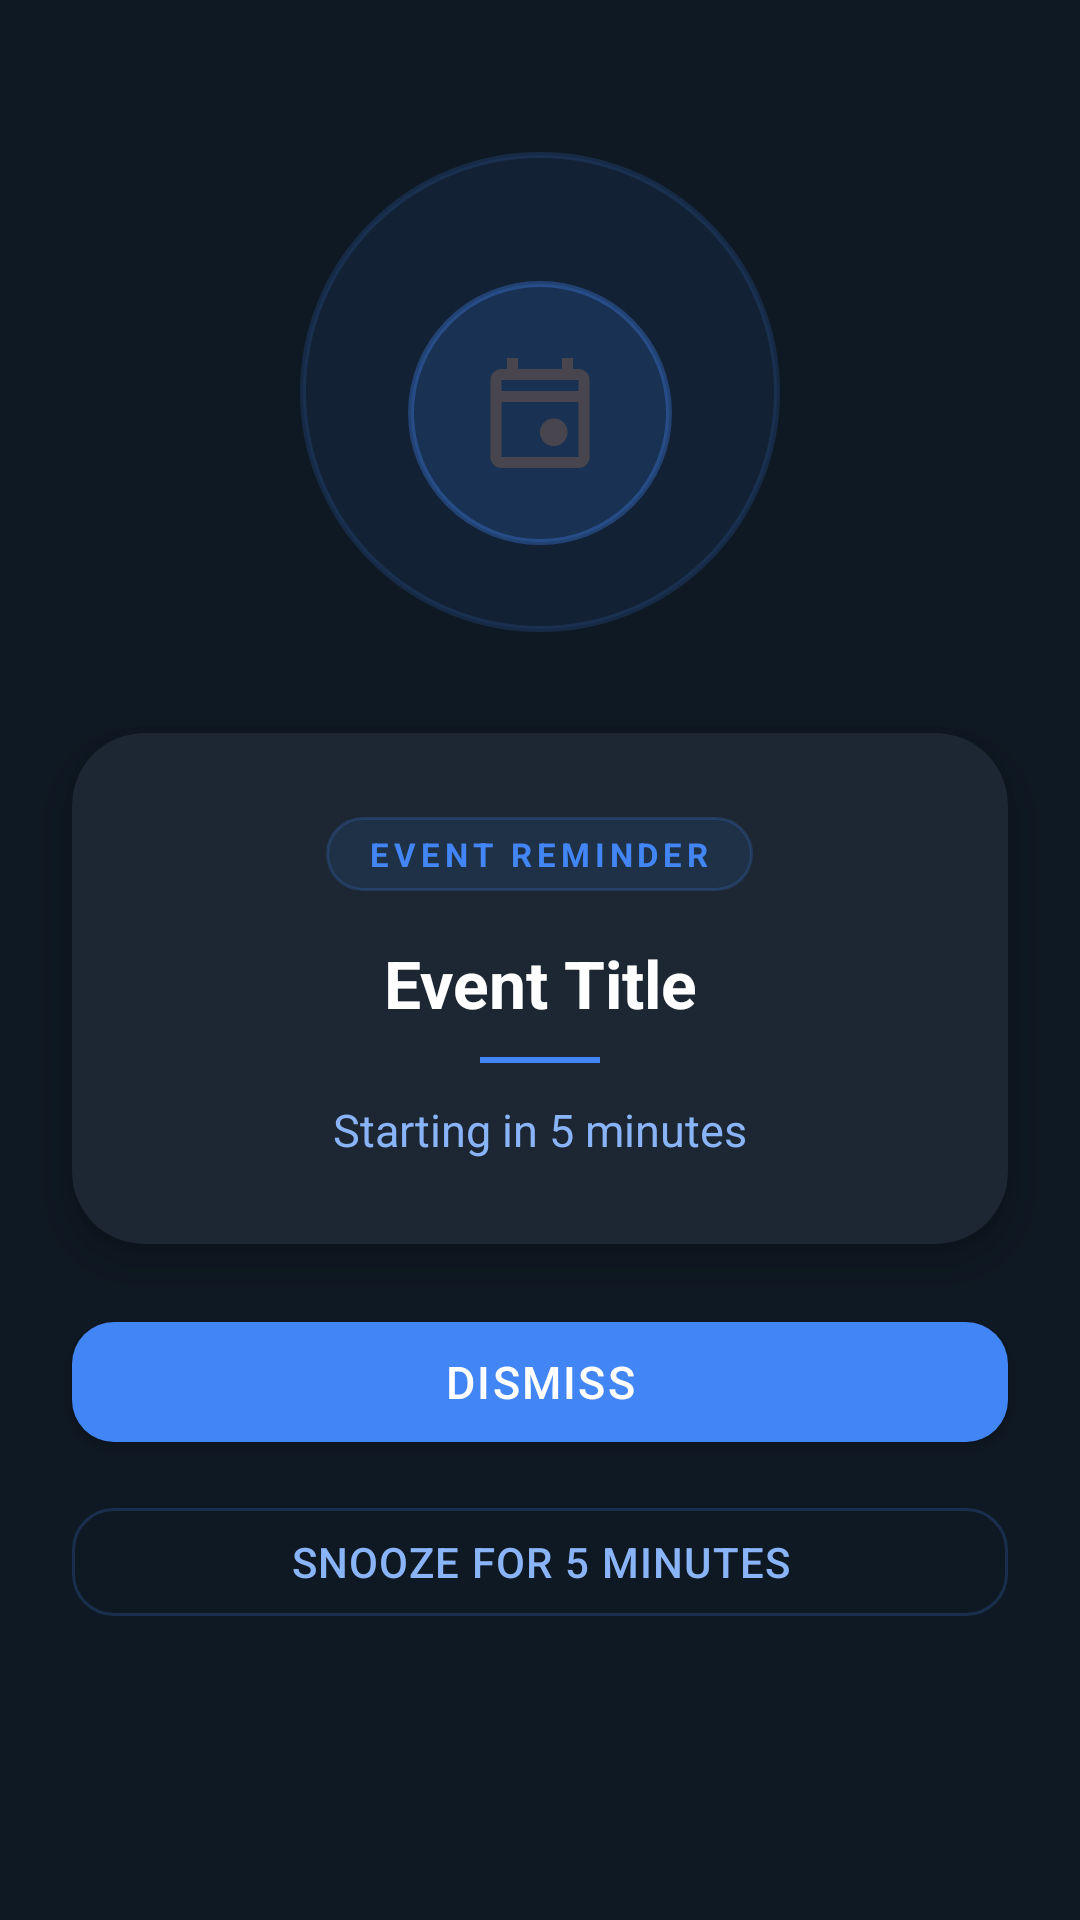

Here is an Android app screen rendered from its layout file. Give the layout XML and the strings, colors and styles it references.
<!-- AndroidManifest.xml: application theme Theme.SmartCalendar -->
<!-- res/layout/activity_alarm.xml -->
<?xml version="1.0" encoding="utf-8"?>
<androidx.constraintlayout.widget.ConstraintLayout
    xmlns:android="http://schemas.android.com/apk/res/android"
    xmlns:app="http://schemas.android.com/apk/res-auto"
    android:layout_width="match_parent"
    android:layout_height="match_parent"
    android:background="#FF0F1923">

    
    <View
        android:layout_width="160dp"
        android:layout_height="160dp"
        android:background="@drawable/alarm_ring_bg"
        android:alpha="0.5"
        app:layout_constraintTop_toTopOf="parent"
        app:layout_constraintStart_toStartOf="parent"
        app:layout_constraintEnd_toEndOf="parent"
        app:layout_constraintBottom_toTopOf="@id/cardContent"
        app:layout_constraintVertical_bias="0.6" />

    
    <FrameLayout
        android:id="@+id/iconRing"
        android:layout_width="88dp"
        android:layout_height="88dp"
        android:background="@drawable/alarm_ring_bg"
        app:layout_constraintTop_toTopOf="parent"
        app:layout_constraintStart_toStartOf="parent"
        app:layout_constraintEnd_toEndOf="parent"
        app:layout_constraintBottom_toTopOf="@id/cardContent"
        app:layout_constraintVertical_bias="0.6">

        <ImageView
            android:layout_width="44dp"
            android:layout_height="44dp"
            android:layout_gravity="center"
            android:src="@drawable/ic_event_24px"
            android:contentDescription="@string/alarm_icon" />

    </FrameLayout>

    
    <androidx.cardview.widget.CardView
        android:id="@+id/cardContent"
        android:layout_width="0dp"
        android:layout_height="wrap_content"
        android:layout_marginHorizontal="24dp"
        app:cardCornerRadius="24dp"
        app:cardElevation="8dp"
        app:cardBackgroundColor="#FF1C2733"
        app:layout_constraintStart_toStartOf="parent"
        app:layout_constraintEnd_toEndOf="parent"
        app:layout_constraintTop_toTopOf="parent"
        app:layout_constraintBottom_toBottomOf="parent"
        app:layout_constraintVertical_bias="0.52">

        <LinearLayout
            android:layout_width="match_parent"
            android:layout_height="wrap_content"
            android:orientation="vertical"
            android:gravity="center"
            android:padding="28dp">

            
            <TextView
                android:layout_width="wrap_content"
                android:layout_height="wrap_content"
                android:text="EVENT REMINDER"
                android:textSize="11sp"
                android:textColor="#4285F4"
                android:textStyle="bold"
                android:letterSpacing="0.15"
                android:background="@drawable/light_blue_bg_pill"
                android:paddingHorizontal="14dp"
                android:paddingVertical="5dp"
                android:layout_marginBottom="16dp" />

            
            <TextView
                android:id="@+id/eventTitle"
                android:layout_width="match_parent"
                android:layout_height="wrap_content"
                android:text="Event Title"
                android:textSize="22sp"
                android:textStyle="bold"
                android:textColor="#FFFFFF"
                android:gravity="center"
                android:layout_marginBottom="10dp" />

            
            <View
                android:layout_width="40dp"
                android:layout_height="2dp"
                android:background="#4285F4"
                android:layout_marginBottom="12dp" />

            
            <TextView
                android:id="@+id/eventTime"
                android:layout_width="match_parent"
                android:layout_height="wrap_content"
                android:text="Starting in 5 minutes"
                android:textSize="15sp"
                android:textColor="#8AB4F8"
                android:gravity="center" />

        </LinearLayout>
    </androidx.cardview.widget.CardView>

    
    <com.google.android.material.button.MaterialButton
        android:id="@+id/dismissButton"
        android:layout_width="0dp"
        android:layout_height="52dp"
        android:layout_marginHorizontal="24dp"
        android:layout_marginTop="20dp"
        android:text="Dismiss"
        android:textSize="15sp"
        android:textColor="@android:color/white"
        android:letterSpacing="0.05"
        app:backgroundTint="#4285F4"
        app:cornerRadius="14dp"
        style="@style/Widget.MaterialComponents.Button"
        app:layout_constraintTop_toBottomOf="@id/cardContent"
        app:layout_constraintStart_toStartOf="parent"
        app:layout_constraintEnd_toEndOf="parent" />

    
    <com.google.android.material.button.MaterialButton
        android:id="@+id/snoozeButton"
        android:layout_width="0dp"
        android:layout_height="48dp"
        android:layout_marginHorizontal="24dp"
        android:layout_marginTop="10dp"
        android:text="Snooze for 5 minutes"
        android:textSize="14sp"
        android:textColor="#8AB4F8"
        android:letterSpacing="0.03"
        app:backgroundTint="@android:color/transparent"
        app:strokeColor="#334285F4"
        app:strokeWidth="1dp"
        app:cornerRadius="14dp"
        style="@style/Widget.MaterialComponents.Button.OutlinedButton"
        app:layout_constraintTop_toBottomOf="@id/dismissButton"
        app:layout_constraintStart_toStartOf="parent"
        app:layout_constraintEnd_toEndOf="parent" />

</androidx.constraintlayout.widget.ConstraintLayout>
<!-- resources referenced by this layout -->
<resources>
  <!-- drawable alarm_ring_bg (drawable) -->
  <?xml version="1.0" encoding="utf-8"?>
  <shape xmlns:android="http://schemas.android.com/apk/res/android"
      android:shape="oval">
      <solid android:color="#284285F4" />
      <stroke android:width="2dp" android:color="#554285F4" />
  </shape>
  <!-- drawable ic_event_24px (drawable) -->
  <vector xmlns:android="http://schemas.android.com/apk/res/android"
      android:width="24dp"
      android:height="24dp"
      android:viewportWidth="960"
      android:viewportHeight="960"
      android:tint="?attr/colorControlNormal">
    <path
        android:fillColor="@android:color/white"
        android:pathData="M509,691Q480,662 480,620Q480,578 509,549Q538,520 580,520Q622,520 651,549Q680,578 680,620Q680,662 651,691Q622,720 580,720Q538,720 509,691ZM200,880Q167,880 143.5,856.5Q120,833 120,800L120,240Q120,207 143.5,183.5Q167,160 200,160L240,160L240,80L320,80L320,160L640,160L640,80L720,80L720,160L760,160Q793,160 816.5,183.5Q840,207 840,240L840,800Q840,833 816.5,856.5Q793,880 760,880L200,880ZM200,800L760,800Q760,800 760,800Q760,800 760,800L760,400L200,400L200,800Q200,800 200,800Q200,800 200,800ZM200,320L760,320L760,240Q760,240 760,240Q760,240 760,240L200,240Q200,240 200,240Q200,240 200,240L200,320ZM200,320L200,240Q200,240 200,240Q200,240 200,240L200,240Q200,240 200,240Q200,240 200,240L200,320Z"/>
  </vector>
  <!-- drawable light_blue_bg_pill (drawable) -->
  <?xml version="1.0" encoding="utf-8"?>
  <shape xmlns:android="http://schemas.android.com/apk/res/android"
      android:shape="rectangle">
      <corners android:radius="100dp" />
      <solid android:color="#1A4285F4" />
      <stroke android:width="1dp" android:color="#334285F4" />
  </shape>
  <style name="Theme.SmartCalendar" parent="Base.Theme.SmartCalendar" />
  <style name="Base.Theme.SmartCalendar" parent="Theme.Material3.DayNight.NoActionBar">
          
          
      </style>
</resources>
